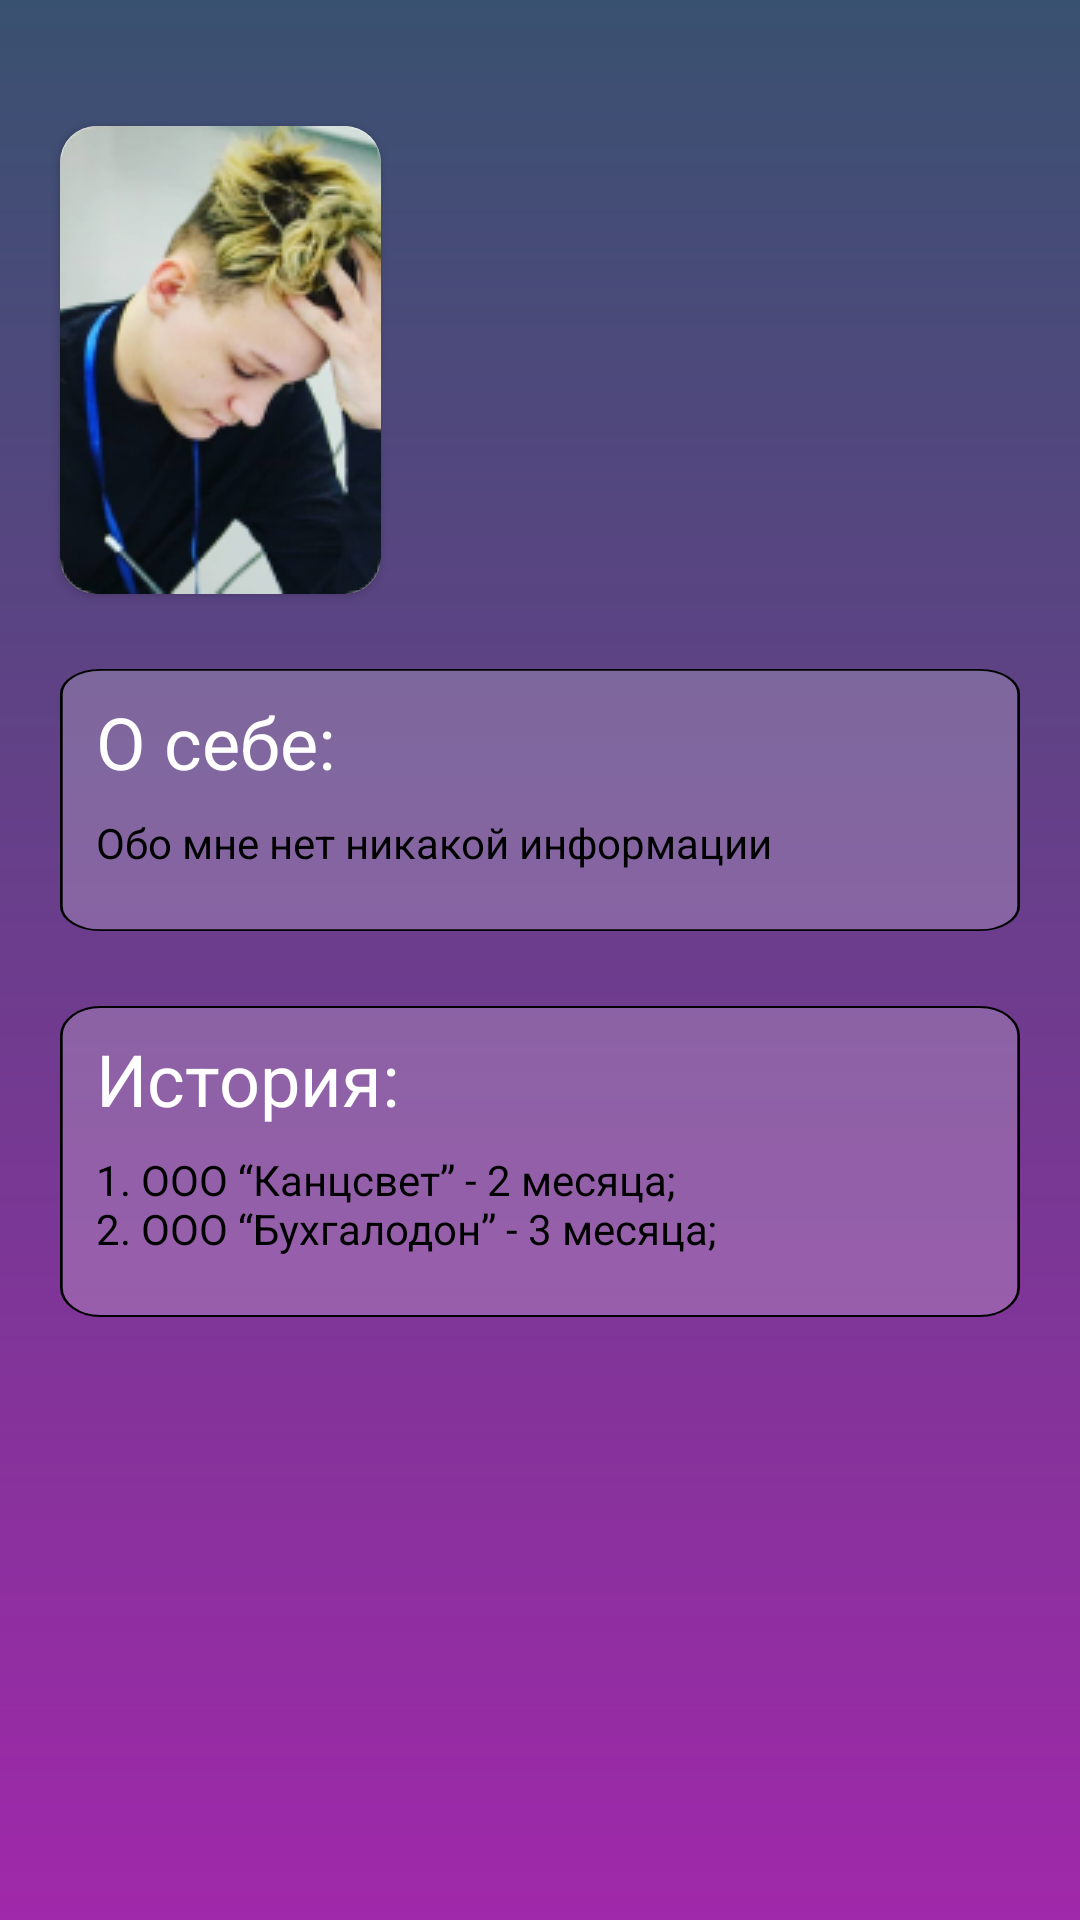

Layout XML and referenced resources for this Android screen:
<!-- AndroidManifest.xml: application theme SplashTheme -->
<!-- res/layout/fragment_home.xml -->
<?xml version="1.0" encoding="utf-8"?>
<androidx.constraintlayout.widget.ConstraintLayout xmlns:android="http://schemas.android.com/apk/res/android"
    xmlns:app="http://schemas.android.com/apk/res-auto"
    xmlns:tools="http://schemas.android.com/tools"
    android:layout_width="match_parent"
    android:layout_height="match_parent"
    tools:context="app.ui.home.HomeFragment">

    <ProgressBar
        android:id="@+id/progressBar"
        android:visibility="invisible"
        android:layout_width="wrap_content"
        android:layout_height="wrap_content"
        tools:ignore="MissingConstraints" />

    <androidx.cardview.widget.CardView
        android:id="@+id/cardView"
        android:layout_width="107dp"
        android:layout_height="156dp"
        android:layout_marginStart="20dp"
        android:layout_marginTop="42dp"
        app:cardCornerRadius="12dp"
        app:layout_constraintStart_toStartOf="parent"
        app:layout_constraintTop_toTopOf="parent">

        <ImageView
            android:id="@+id/avatar"
            android:layout_width="wrap_content"
            android:layout_height="wrap_content"
            android:scaleType="centerCrop"
            app:layout_constraintStart_toStartOf="parent"
            app:layout_constraintTop_toTopOf="parent"
            app:srcCompat="@drawable/avatar" />
    </androidx.cardview.widget.CardView>


    <TextView
        android:id="@+id/data_user"
        android:layout_width="225dp"
        android:layout_height="wrap_content"
        style="@style/companyText"
        android:textAlignment="textStart"
        android:layout_marginTop="61dp"
        android:layout_marginStart="150dp"
        app:layout_constraintStart_toStartOf="parent"
        app:layout_constraintTop_toTopOf="parent" />


    <TextView
        android:id="@+id/text_home"
        android:layout_width="wrap_content"
        android:layout_height="wrap_content"
        android:layout_marginStart="8dp"

        android:layout_marginTop="8dp"
        android:layout_marginEnd="8dp"
        android:textAlignment="center"
        android:textSize="20sp"
        app:layout_constraintBottom_toBottomOf="parent"
        app:layout_constraintEnd_toEndOf="parent"
        app:layout_constraintStart_toStartOf="parent"
        app:layout_constraintTop_toTopOf="parent" />

    <androidx.appcompat.widget.LinearLayoutCompat
        android:id="@+id/container_user_data"
        android:layout_width="match_parent"
        android:layout_height="wrap_content"
        android:layout_marginStart="@dimen/linear_horizontal_margin"
        android:layout_marginEnd="@dimen/linear_horizontal_margin"
        android:layout_marginTop="25dp"
        android:orientation="vertical"
        app:layout_constraintEnd_toEndOf="parent"
        android:background="@drawable/background_linear"
        app:layout_constraintHorizontal_bias="0.0"
        app:layout_constraintStart_toStartOf="parent"
        app:layout_constraintTop_toBottomOf="@+id/cardView">


        <TextView
            android:id="@+id/title_user_data"
            android:layout_width="wrap_content"
            android:layout_height="wrap_content"
            android:layout_marginStart="12dp"
            android:layout_marginTop="8dp"
            android:text="@string/about_self"
            android:textAlignment="center"
            android:textColor="@color/white"
            android:textSize="24sp"
            app:layout_constraintStart_toStartOf="parent"
            app:layout_constraintTop_toTopOf="parent" />


        <TextView
            android:id="@+id/text_user"
            android:layout_width="match_parent"
            android:paddingBottom="20dp"
            android:layout_height="wrap_content"
            android:layout_marginStart="12dp"
            android:layout_marginTop="8dp"
            android:text="@string/text_user"
            android:textAlignment="textStart"
            android:textColor="@color/black"
            android:textSize="14sp"/>

    </androidx.appcompat.widget.LinearLayoutCompat>

    <ScrollView
        android:layout_width="match_parent"
        android:layout_height="wrap_content"
        app:layout_constraintStart_toStartOf="parent"
        app:layout_constraintTop_toBottomOf="@+id/container_user_data">

    <androidx.appcompat.widget.LinearLayoutCompat
        android:id="@+id/container_user_work"
        android:layout_width="match_parent"
        android:layout_height="wrap_content"
        android:layout_marginStart="@dimen/linear_horizontal_margin"
        android:layout_marginEnd="@dimen/linear_horizontal_margin"
        android:layout_marginTop="25dp"
        android:orientation="vertical"
        app:layout_constraintEnd_toEndOf="parent"
        android:background="@drawable/background_linear"
        app:layout_constraintHorizontal_bias="0.0"
        app:layout_constraintStart_toStartOf="parent"
        app:layout_constraintTop_toBottomOf="@+id/container_user_data">


        <TextView
            android:id="@+id/title_user_work"
            android:layout_width="wrap_content"
            android:layout_height="wrap_content"
            android:layout_marginStart="12dp"
            android:layout_marginTop="8dp"
            android:text="@string/history_work"
            android:textAlignment="center"
            android:textColor="@color/white"
            android:textSize="24sp"
            app:layout_constraintStart_toStartOf="parent"
            app:layout_constraintTop_toTopOf="parent" />


        <TextView
            android:id="@+id/work_user"
            android:layout_width="match_parent"
            android:layout_height="wrap_content"
            android:layout_marginStart="12dp"
            android:layout_marginTop="8dp"
            android:text="@string/work_data"
            android:textAlignment="textStart"
            android:textColor="@color/black"
            android:paddingBottom="20dp"
            android:textSize="14sp"/>

    </androidx.appcompat.widget.LinearLayoutCompat>
    </ScrollView>


</androidx.constraintlayout.widget.ConstraintLayout>
<!-- resources referenced by this layout -->
<resources>
  <color name="black">#FF000000</color>
  <color name="white">#FFFFFFFF</color>
  <dimen name="linear_horizontal_margin">20dp</dimen>
  <!-- drawable avatar: png bitmap (drawable, 31865 bytes) -->
  <!-- drawable background_linear (drawable) -->
  <vector xmlns:android="http://schemas.android.com/apk/res/android"
      android:width="358dp"
      android:height="80dp"
      android:viewportWidth="358"
      android:viewportHeight="157">
    <path
        android:strokeWidth="1"
        android:pathData="M0.5,15C0.5,6.992 6.992,0.5 15,0.5H343C351.008,0.5 357.5,6.992 357.5,15V142C357.5,150.008 351.008,156.5 343,156.5H15C6.992,156.5 0.5,150.008 0.5,142V15Z"
        android:fillColor="#ffffff"
        android:fillAlpha="0.2"
        android:strokeColor="#000000"/>
  </vector>
  <string name="about_self">О себе:</string>
  <string name="history_work">История:</string>
  <string name="text_user">Обо мне нет никакой информации</string>
  <string name="work_data">1. ООО “Канцсвет” - 2 месяца;\n2. ООО “Бухгалодон” - 3 месяца;</string>
  <style name="companyText">
          <item name="android:textColor">@color/white</item>
          <item name="fontFamily">@font/roboto</item>
          <item name="android:textSize">18dp</item>
      </style>
  <style name="SplashTheme" parent="Theme.Project">
          <item name="android:windowBackground">@drawable/grad</item>
      </style>
  <style name="Theme.Project" parent="Theme.MaterialComponents.DayNight.DarkActionBar">
          
          <item name="colorPrimary">@color/black</item>
          <item name="colorPrimaryVariant">@color/purple_700</item>
          <item name="colorOnPrimary">@color/white</item>
          
          <item name="colorSecondary">@color/teal_200</item>
          <item name="colorSecondaryVariant">@color/teal_700</item>
          <item name="colorOnSecondary">@color/black</item>
          
          <item name="android:statusBarColor" tools:targetApi="l">@color/status</item>
          
      </style>
  <!-- drawable grad (drawable) -->
  <?xml version="1.0" encoding="utf-8"?>
  <shape xmlns:android="http://schemas.android.com/apk/res/android">
      <gradient
          android:angle="90"
          android:endColor="#395170" android:startColor="#A028AA"/>
  </shape>
  <color name="purple_700">#FF3700B3</color>
  <color name="teal_200">#FF03DAC5</color>
  <color name="teal_700">#FF018786</color>
  <color name="status">#395170</color>
</resources>
